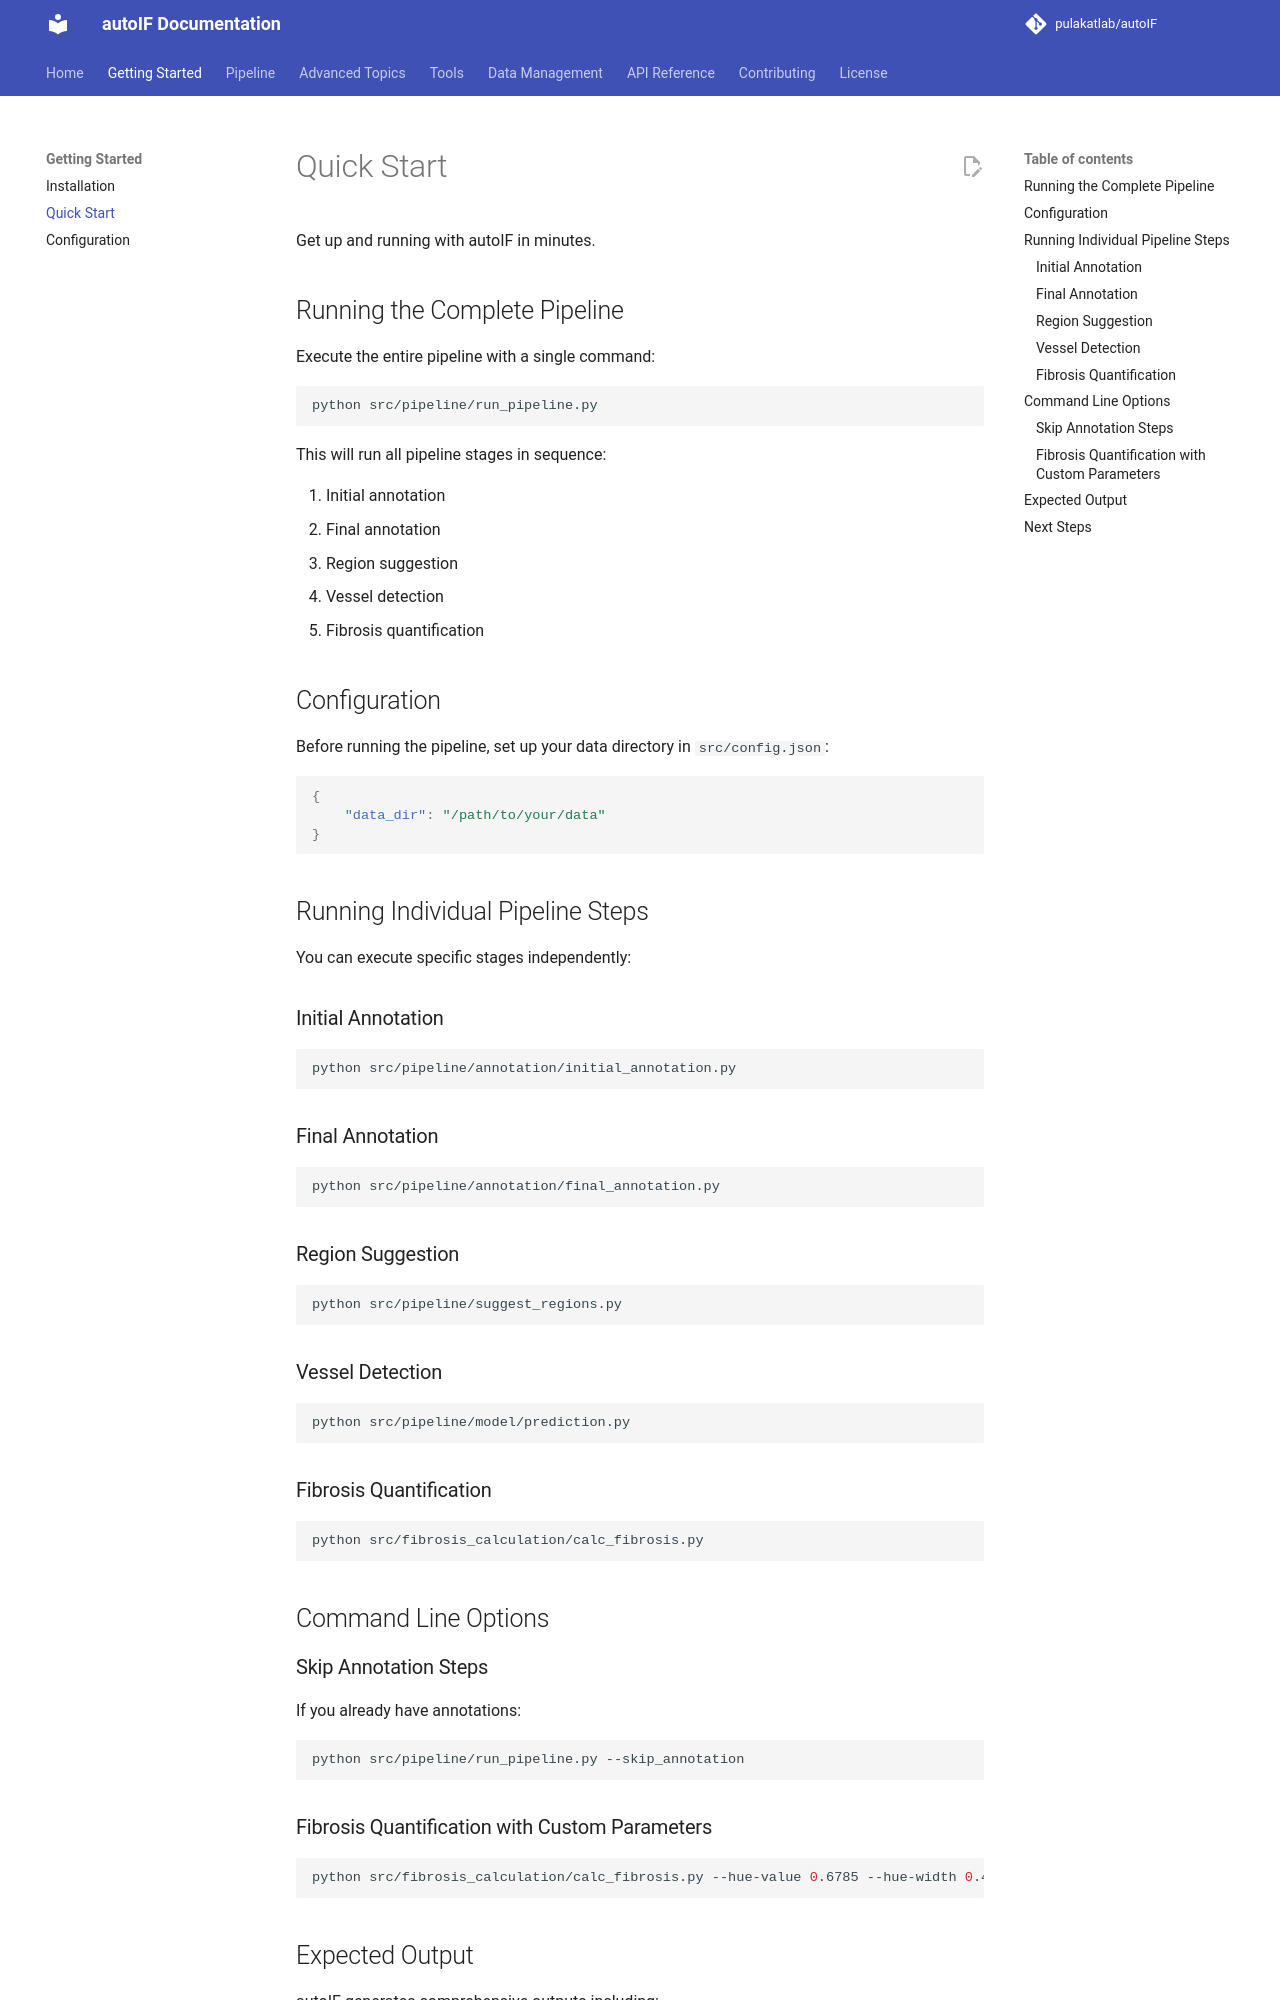

repository: pulakatlab/autoIF · page: getting-started/quickstart/index.html · generator: mkdocs

# Quick Start

Get up and running with autoIF in minutes.

## Running the Complete Pipeline

Execute the entire pipeline with a single command:

```bash
python src/pipeline/run_pipeline.py
```

This will run all pipeline stages in sequence:

1. Initial annotation
2. Final annotation
3. Region suggestion
4. Vessel detection
5. Fibrosis quantification

## Configuration

Before running the pipeline, set up your data directory in `src/config.json`:

```json
{
    "data_dir": "/path/to/your/data"
}
```

## Running Individual Pipeline Steps

You can execute specific stages independently:

### Initial Annotation

```bash
python src/pipeline/annotation/initial_annotation.py
```

### Final Annotation

```bash
python src/pipeline/annotation/final_annotation.py
```

### Region Suggestion

```bash
python src/pipeline/suggest_regions.py
```

### Vessel Detection

```bash
python src/pipeline/model/prediction.py
```

### Fibrosis Quantification

```bash
python src/fibrosis_calculation/calc_fibrosis.py
```

## Command Line Options

### Skip Annotation Steps

If you already have annotations:

```bash
python src/pipeline/run_pipeline.py --skip_annotation
```

### Fibrosis Quantification with Custom Parameters

```bash
python src/fibrosis_calculation/calc_fibrosis.py --hue-value 0.6785 --hue-width 0.4 --verbose
```
